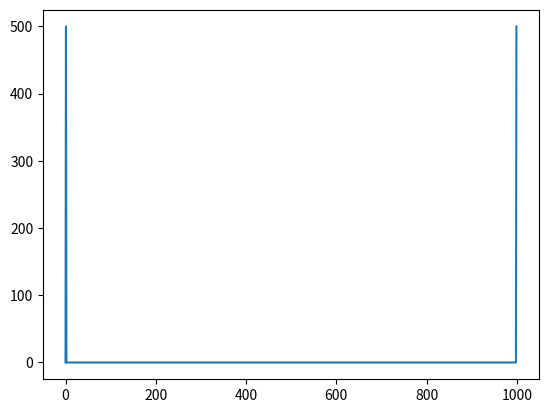

Here is the Python script that generated this plot:
# -*- coding: utf-8 -*-
"""
Created on Wed Aug 20 20:36:35 2025

[redacted]
"""
import numpy as np
import matplotlib.pyplot as plt

fs = 1000 # frecuencia de muestreo (Hz)
N = 1000   # cantidad de muestras
    
ts = 1/fs # tiempo de muestreo
df = fs/N # resolución espectral
    
# grilla de sampleo temporal
tt = np.linspace(0, (N-1)*ts, N).flatten()

# array donde voy a guardar mi DFT, inicializado en 0
x=np.zeros(N,dtype=np.complex128) 


xx= np.sin(2*np.pi*tt)

for k in range(N): #rango va de 0 a N-1   
    for n in range(N):
        x[k]+=xx[n]*np.exp(-1j*k*n*2*np.pi*(1/N))
        
# grilla de sampleo frecuencial
ff = np.linspace(0, (N-1)*df, N).flatten()

modulo=np.abs(x)
fase=np.angle(x)

#Graficos
plt.figure()
plt.plot(ff, modulo)

